Photos from the image-classification dataset "pdata" in the GitHub repository emwebaze/dsa2018materials. Its 5 classes are: cbb, cbsd, cgm, cmd, healthy.

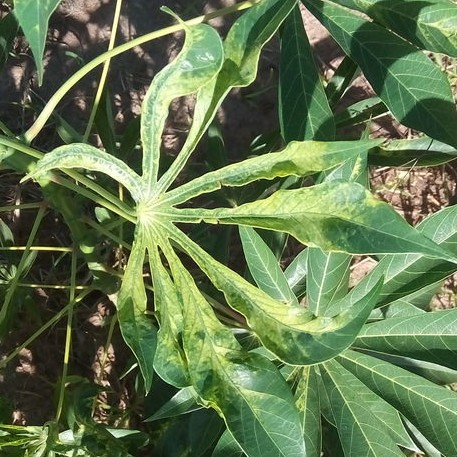
Label: cmd

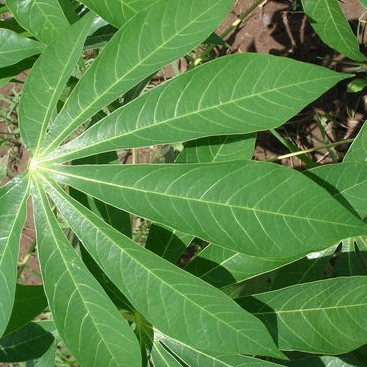
Label: healthy

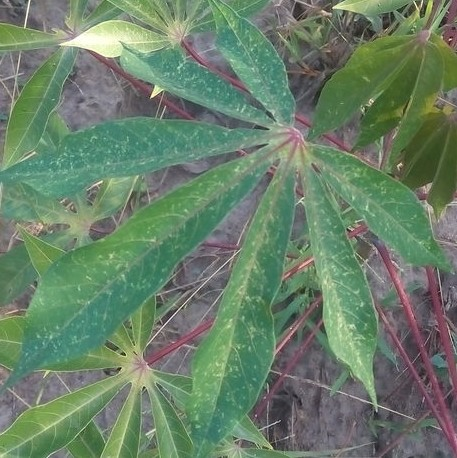
Label: cgm

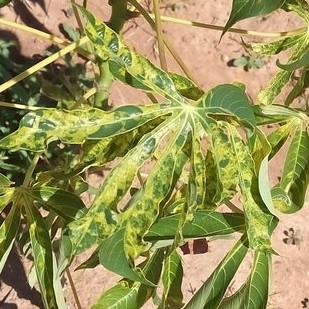
Label: cmd

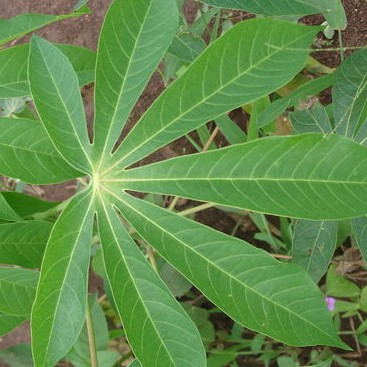
Label: healthy

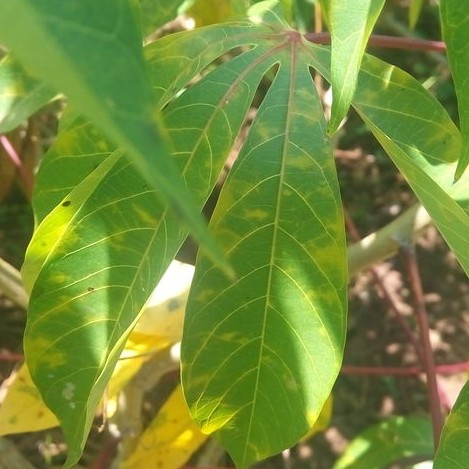
Label: cbsd
